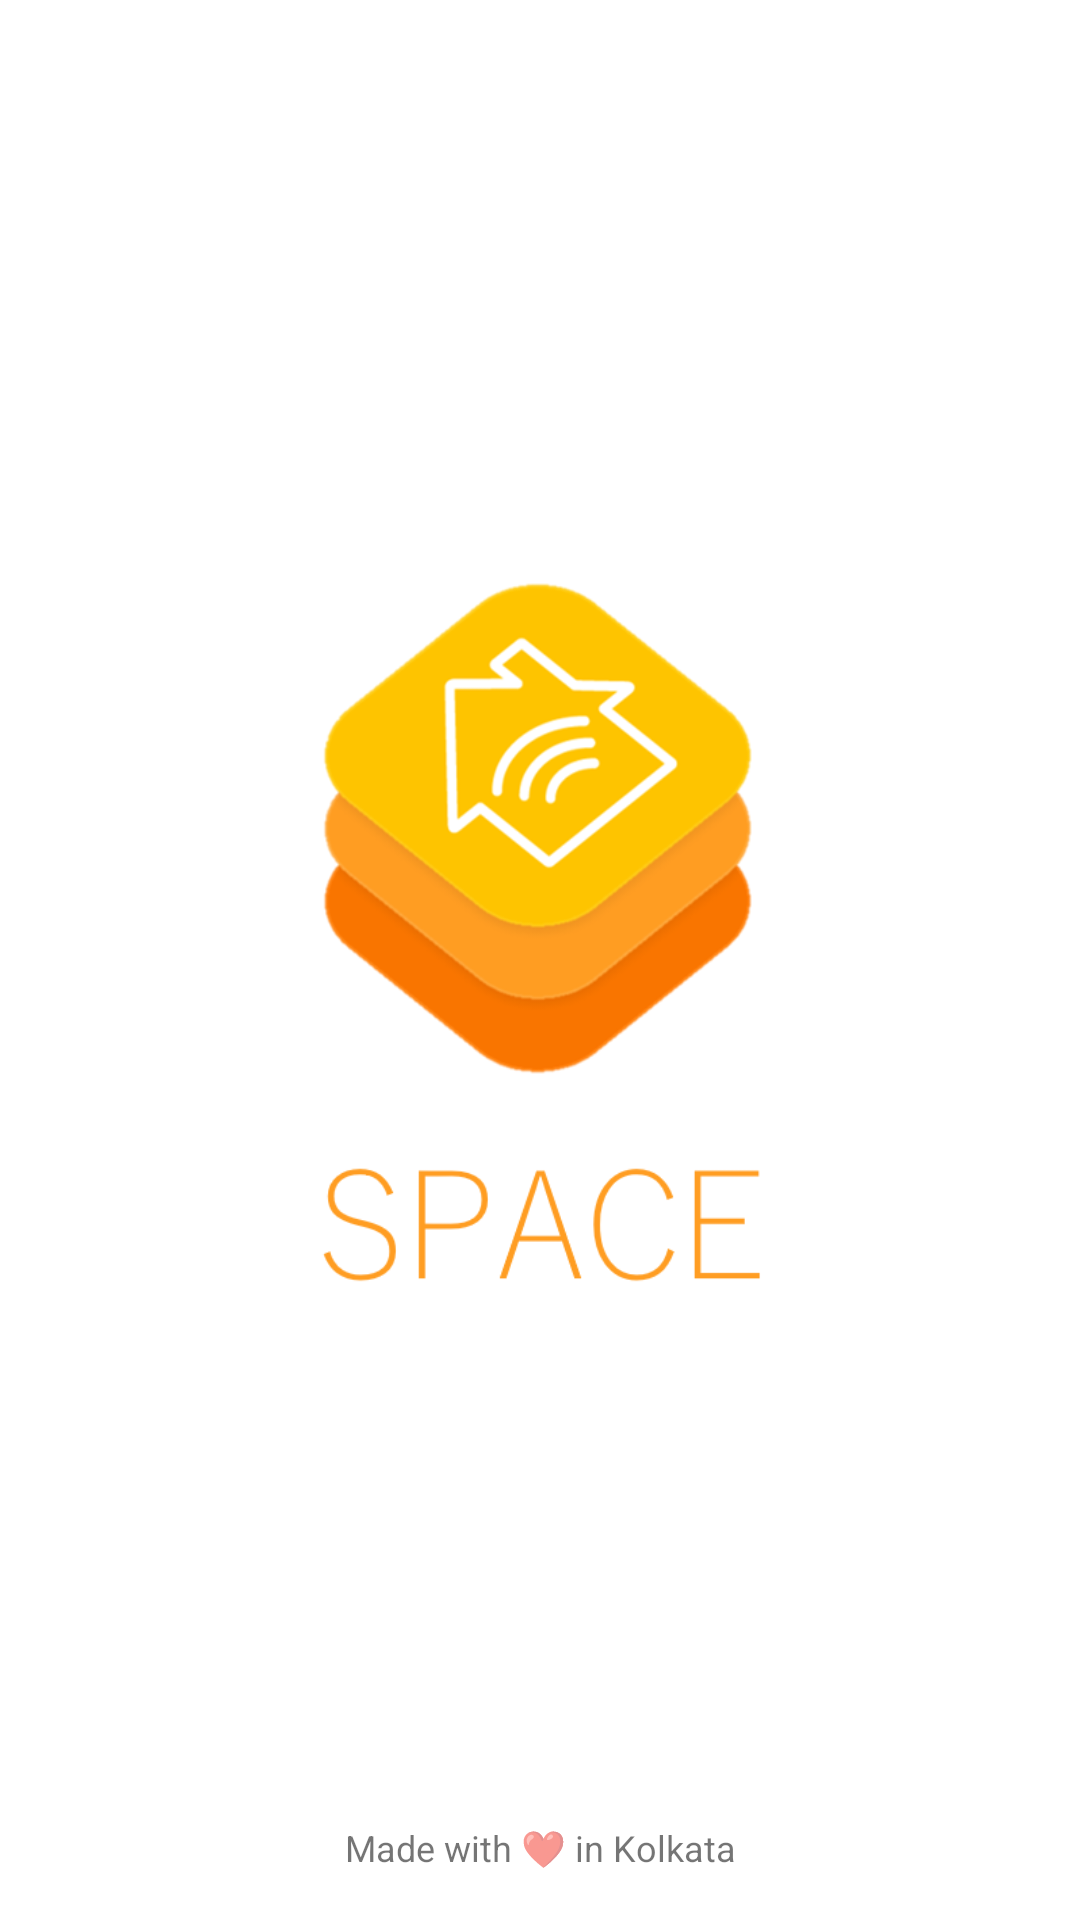

The Android layout XML behind this screen, and the referenced resources:
<!-- AndroidManifest.xml: application theme AppTheme -->
<!-- res/layout/activity_splash_first_launch.xml -->
<android.support.constraint.ConstraintLayout xmlns:android="http://schemas.android.com/apk/res/android"
    xmlns:app="http://schemas.android.com/apk/res-auto"
    xmlns:tools="http://schemas.android.com/tools"
    android:layout_width="match_parent"
    android:layout_height="match_parent"
    android:background="@android:color/background_light"
    tools:context="com.hometsolutions.space.Activitys.SplashActivity">


    <ImageView
        android:layout_width="211dp"
        android:id="@+id/logoView"
        android:layout_marginStart="16dp"
        app:layout_constraintLeft_toLeftOf="parent"
        android:layout_marginEnd="16dp"
        app:layout_constraintRight_toRightOf="parent"
        android:layout_marginTop="16dp"
        app:layout_constraintTop_toTopOf="parent"
        app:layout_constraintBottom_toBottomOf="parent"
        android:layout_marginBottom="16dp"
        android:background="@drawable/splash_logo"
        android:layout_marginLeft="16dp"
        android:layout_marginRight="16dp"
        app:layout_constraintVertical_bias="0.39"
        android:layout_height="198dp" />

    <TextView
        android:text="Made with ❤ in Kolkata"
        android:layout_width="wrap_content"
        android:layout_height="wrap_content"
        android:id="@+id/loveText"
        android:layout_marginStart="16dp"
        app:layout_constraintLeft_toLeftOf="parent"
        android:layout_marginEnd="16dp"
        app:layout_constraintRight_toRightOf="parent"
        app:layout_constraintBottom_toBottomOf="parent"
        android:layout_marginBottom="16dp"
        android:textColor="@color/about_libraries_dividerDark_openSource"
        android:textSize="12sp"
        android:layout_marginLeft="16dp"
        android:layout_marginRight="16dp" />

    <ImageView
        android:layout_width="211dp"
        android:layout_height="65dp"
        app:srcCompat="@drawable/splash_name"
        android:id="@+id/nameView"
        android:layout_marginStart="16dp"
        app:layout_constraintLeft_toLeftOf="parent"
        android:layout_marginLeft="16dp"
        android:layout_marginEnd="16dp"
        app:layout_constraintRight_toRightOf="parent"
        android:layout_marginRight="16dp"
        app:layout_constraintTop_toBottomOf="@+id/logoView" />

</android.support.constraint.ConstraintLayout>
<!-- resources referenced by this layout -->
<resources>
  <!-- drawable splash_logo: png bitmap (drawable-nodpi, 46032 bytes) -->
  <!-- drawable splash_name: png bitmap (drawable-nodpi, 7256 bytes) -->
  <style name="AppTheme" parent="Theme.AppCompat.Light.NoActionBar">
          
          <item name="colorPrimary">@color/colorPrimary</item>
          <item name="colorPrimaryDark">@color/colorPrimaryDark</item>
          <item name="colorAccent">@color/colorAccent</item>
      </style>
  <color name="colorPrimary">#FEC400</color>
  <color name="colorPrimaryDark">#FF9D22</color>
  <color name="colorAccent">#FF5722</color>
</resources>
